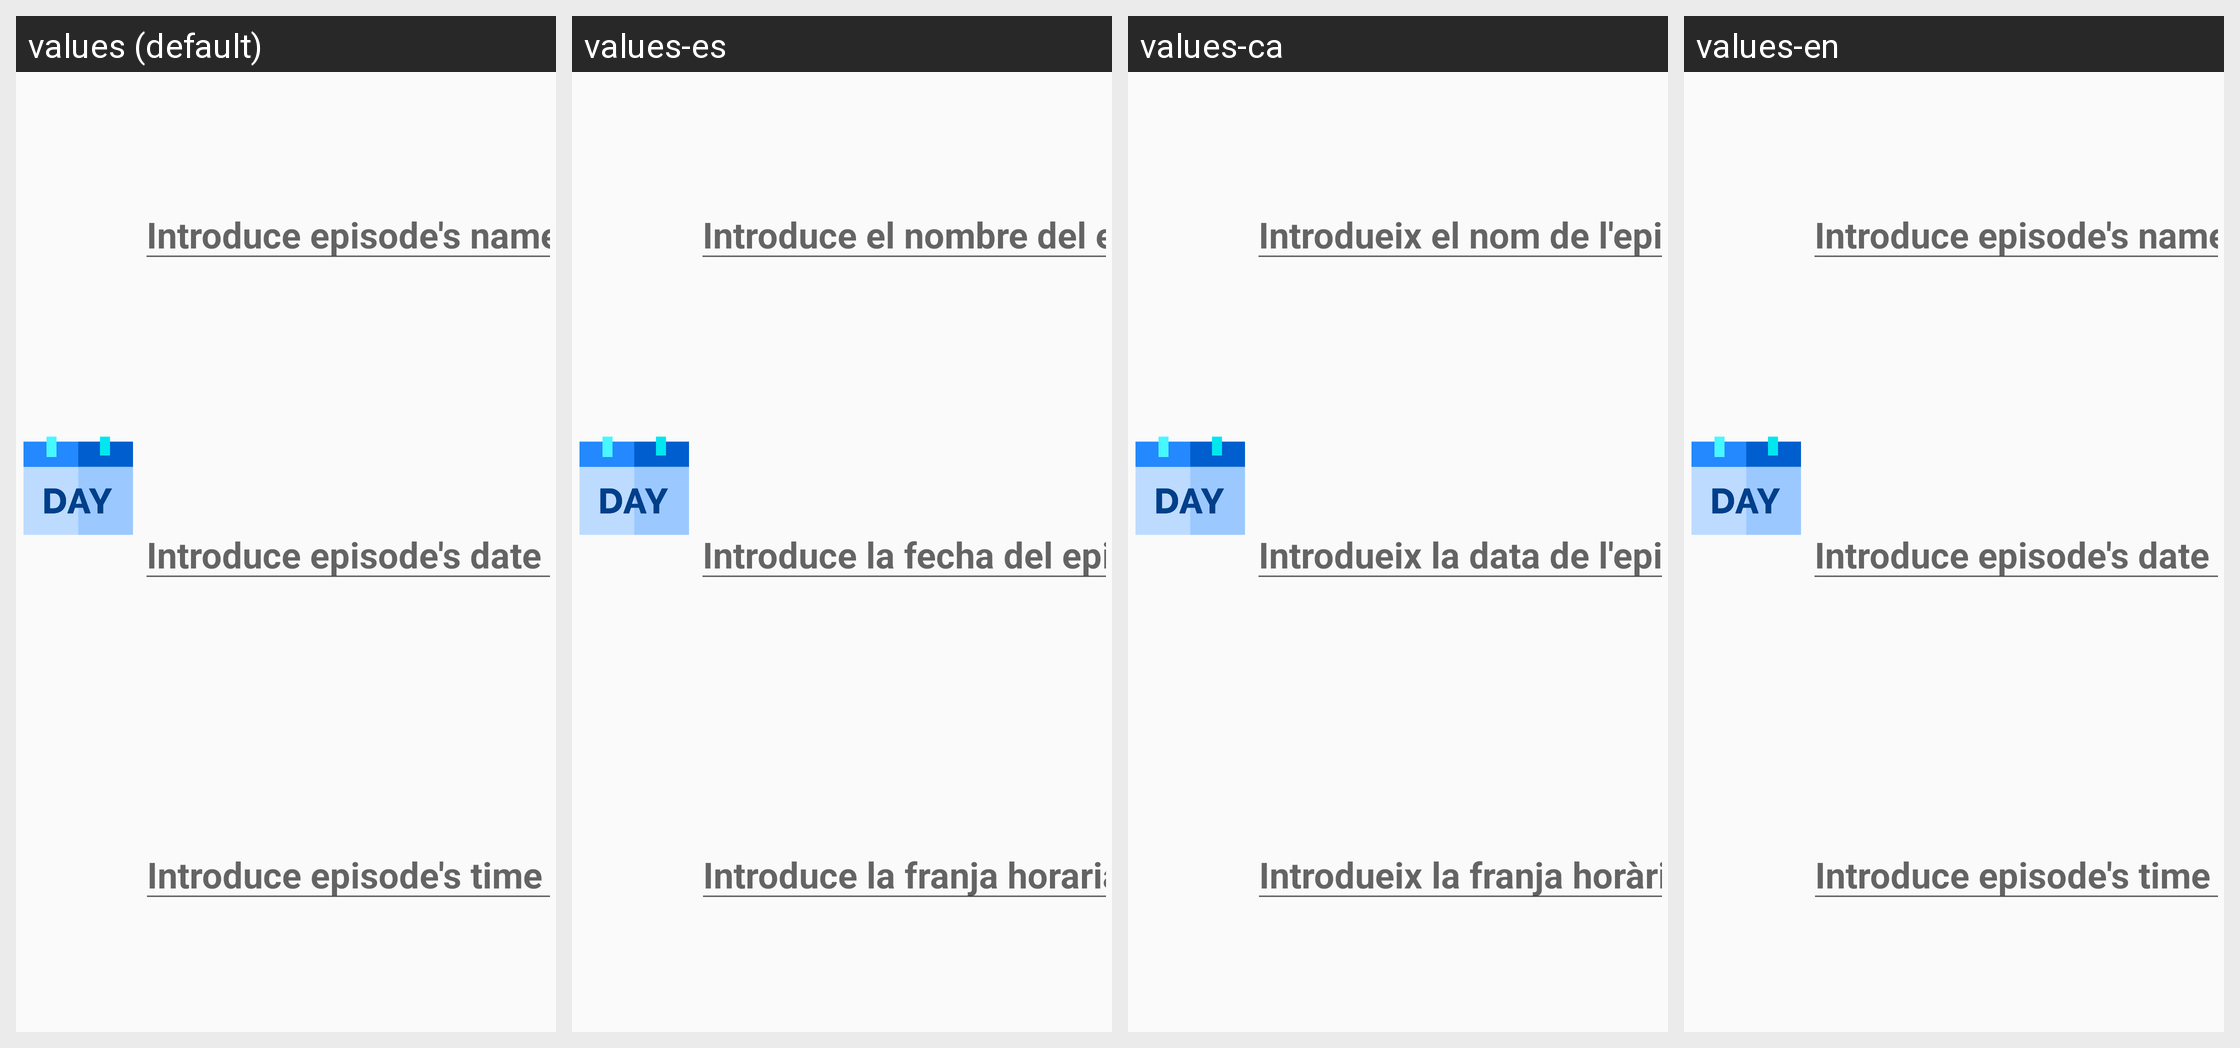

For this localized Android screen grid, give each drawn string resource with its value in every locale shown.
Android screen res/layout/dialeg_episodis.xml rendered under 4 locales, left to right: values (default), values-es, values-ca, values-en. Device: Nexus 5 (rendered at 1080×1920; each locale shown at half size, 540×960, under a caption strip naming it); theme AppTheme.
Strings drawn on this screen, with the default value and each locale's value (text and hints the layout hard-codes, and strings that could not be matched under every locale, appear in the picture but are not listed):

EpisodeNameIntroduce
  values: Introduce episode's name
  values-es: Introduce el nombre del episodio
  values-ca: Introdueix el nom de l'episodi
  values-en: Introduce episode's name

EpisodeIntroduceDate
  values: Introduce episode's date
  values-es: Introduce la fecha del episodio
  values-ca: Introdueix la data de l'episodi
  values-en: Introduce episode's date

EpisodeTimeIntroduce
  values: Introduce episode's time scope
  values-es: Introduce la franja horaria del episodio
  values-ca: Introdueix la franja horària de l'episodi
  values-en: Introduce episode's time scope
